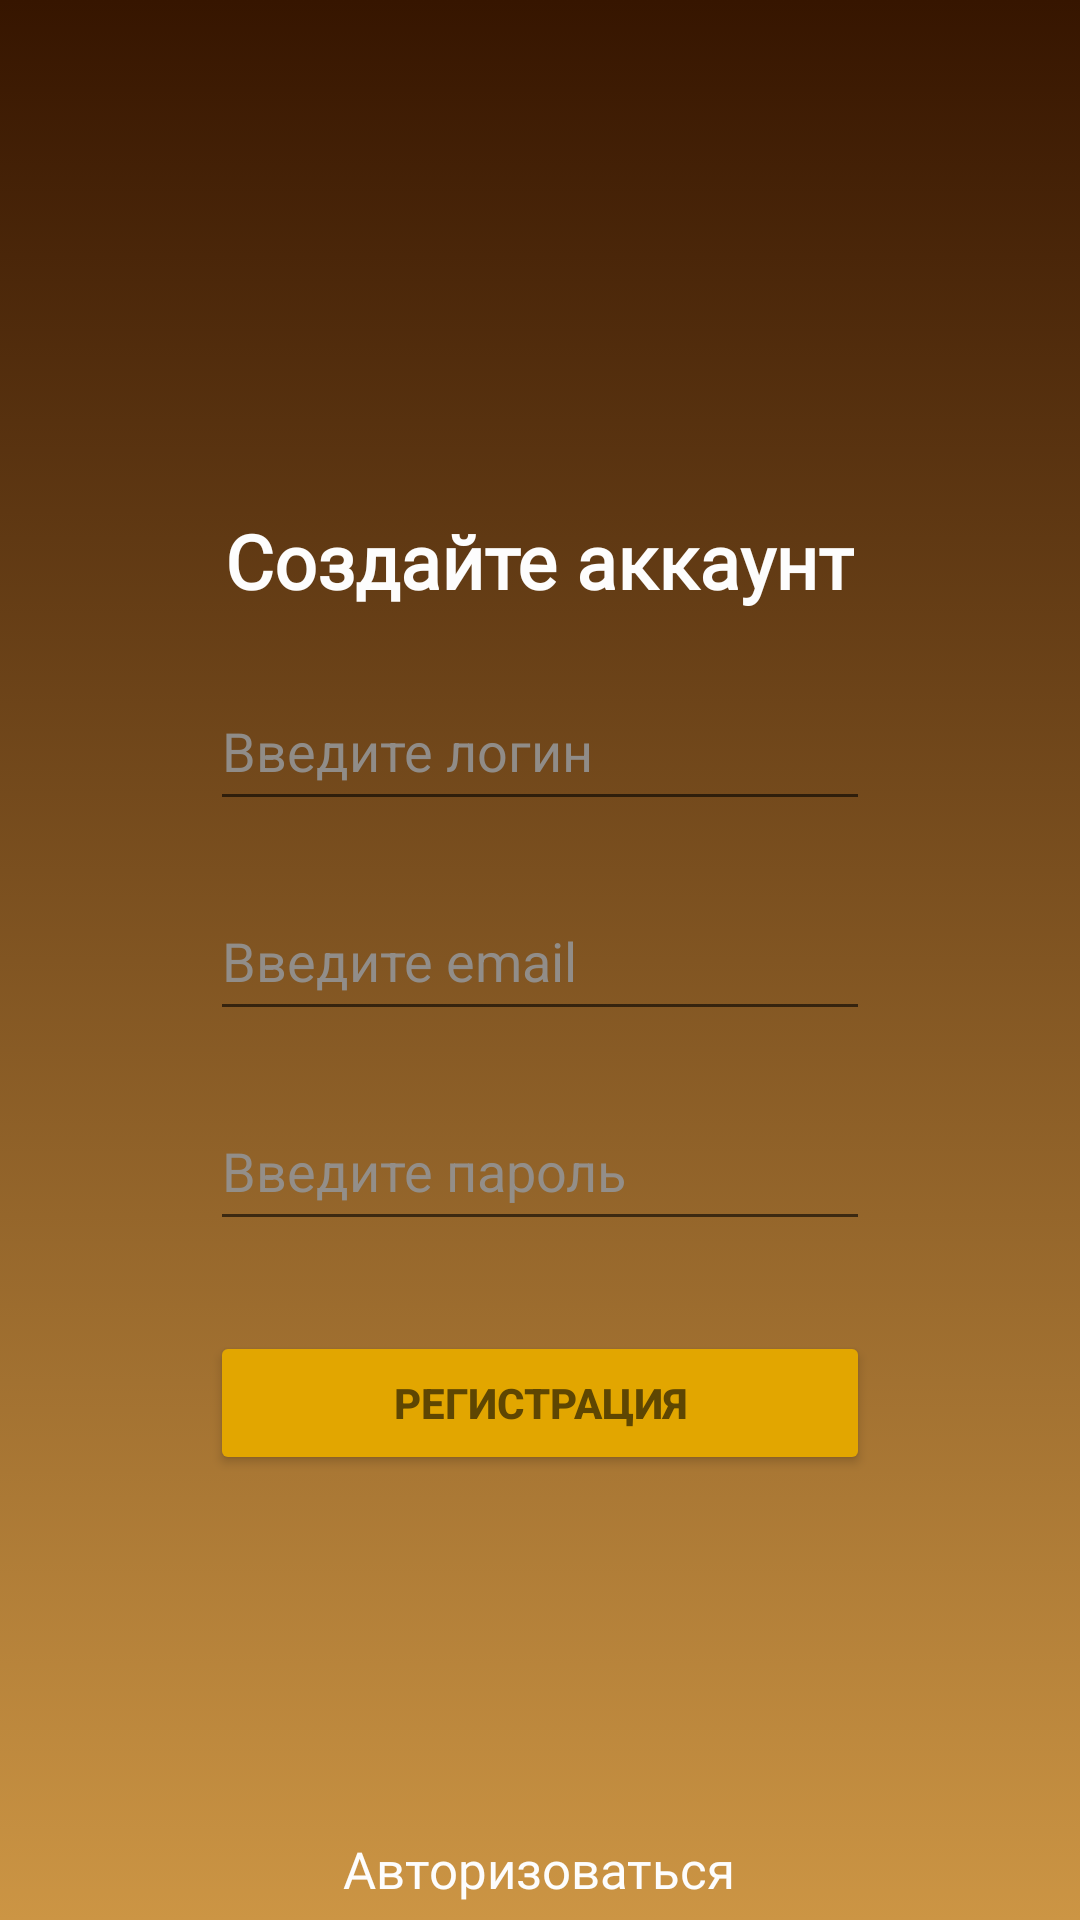

Android layout source for this screen:
<!-- AndroidManifest.xml: application theme Theme.Shop2 -->
<!-- res/layout/activity_main.xml -->
<?xml version="1.0" encoding="utf-8"?>
<LinearLayout xmlns:android="http://schemas.android.com/apk/res/android"
    xmlns:app="http://schemas.android.com/apk/res-auto"
    xmlns:tools="http://schemas.android.com/tools"
    android:layout_width="match_parent"
    android:layout_height="match_parent"
    android:orientation="vertical"
    android:background="@drawable/gradient_background2"
    tools:context=".MainActivity">

    <TextView
        android:layout_width="wrap_content"
        android:layout_height="wrap_content"
        android:layout_gravity="center"
        android:layout_marginTop="170dp"
        android:fontFamily="@font/inter_bold"
        android:text="@string/create_account"
        android:textColor="#fdfdfd"
        android:textSize="25sp"
        android:textStyle="bold" />

    <EditText
        android:id="@+id/user_login"
        android:layout_width="220dp"
        android:layout_height="50dp"
        android:ems="10"
        android:inputType="text"
        android:textColorHint="#E9939393"
        android:layout_marginTop="20dp"
        android:layout_gravity="center"
        android:textColor="#fdfdfd"
        android:hint="Введите логин" />

    <EditText
        android:id="@+id/user_email"
        android:layout_width="220dp"
        android:layout_height="50dp"
        android:ems="10"
        android:inputType="textEmailAddress"
        android:textColorHint="#E9939393"
        android:layout_marginTop="20dp"
        android:layout_gravity="center"
        android:textColor="#fdfdfd"
        android:hint="Введите email" />

    <EditText
        android:id="@+id/user_pass"
        android:layout_width="220dp"
        android:layout_height="50dp"
        android:ems="10"
        android:inputType="textPassword"
        android:textColorHint="#E9939393"
        android:layout_marginTop="20dp"
        android:layout_gravity="center"
        android:textColor="#FDFDFD"
        android:hint="Введите пароль" />

    <Button
        android:id="@+id/button_reg"
        android:layout_width="220dp"
        android:layout_height="wrap_content"
        android:text="Регистрация"
        android:textStyle="bold"
        android:textColor="#5e4602"
        android:layout_gravity="center"
        android:backgroundTint="#e2a600"
        android:layout_marginTop="30dp"/>

    <TextView
        android:id="@+id/link_to_auth"
        android:layout_width="wrap_content"
        android:layout_height="wrap_content"
        android:layout_gravity="center"
        android:layout_marginTop="120dp"
        android:fontFamily="@font/inter"
        android:text="Авторизоваться"
        android:textColor="#fdfdfd"
        android:textSize="17sp" />

</LinearLayout>
<!-- resources referenced by this layout -->
<resources>
  <!-- drawable gradient_background2 (drawable) -->
  <?xml version="1.0" encoding="utf-8" ?>
  <selector xmlns:android="http://schemas.android.com/apk/res/android">
  
      <item>
          <shape>
  
              <gradient
                  android:angle="90"
                  android:startColor="#CC9544"
                  android:endColor="#361500"
                  android:type="linear"/>
  
          </shape>
  
      </item>
  
  
  
  
  </selector>
  <string name="create_account">Создайте аккаунт</string>
  <style name="Theme.Shop2" parent="Base.Theme.Shop2" />
  <style name="Base.Theme.Shop2" parent="Theme.AppCompat.Light.NoActionBar">
          
          
      </style>
</resources>
